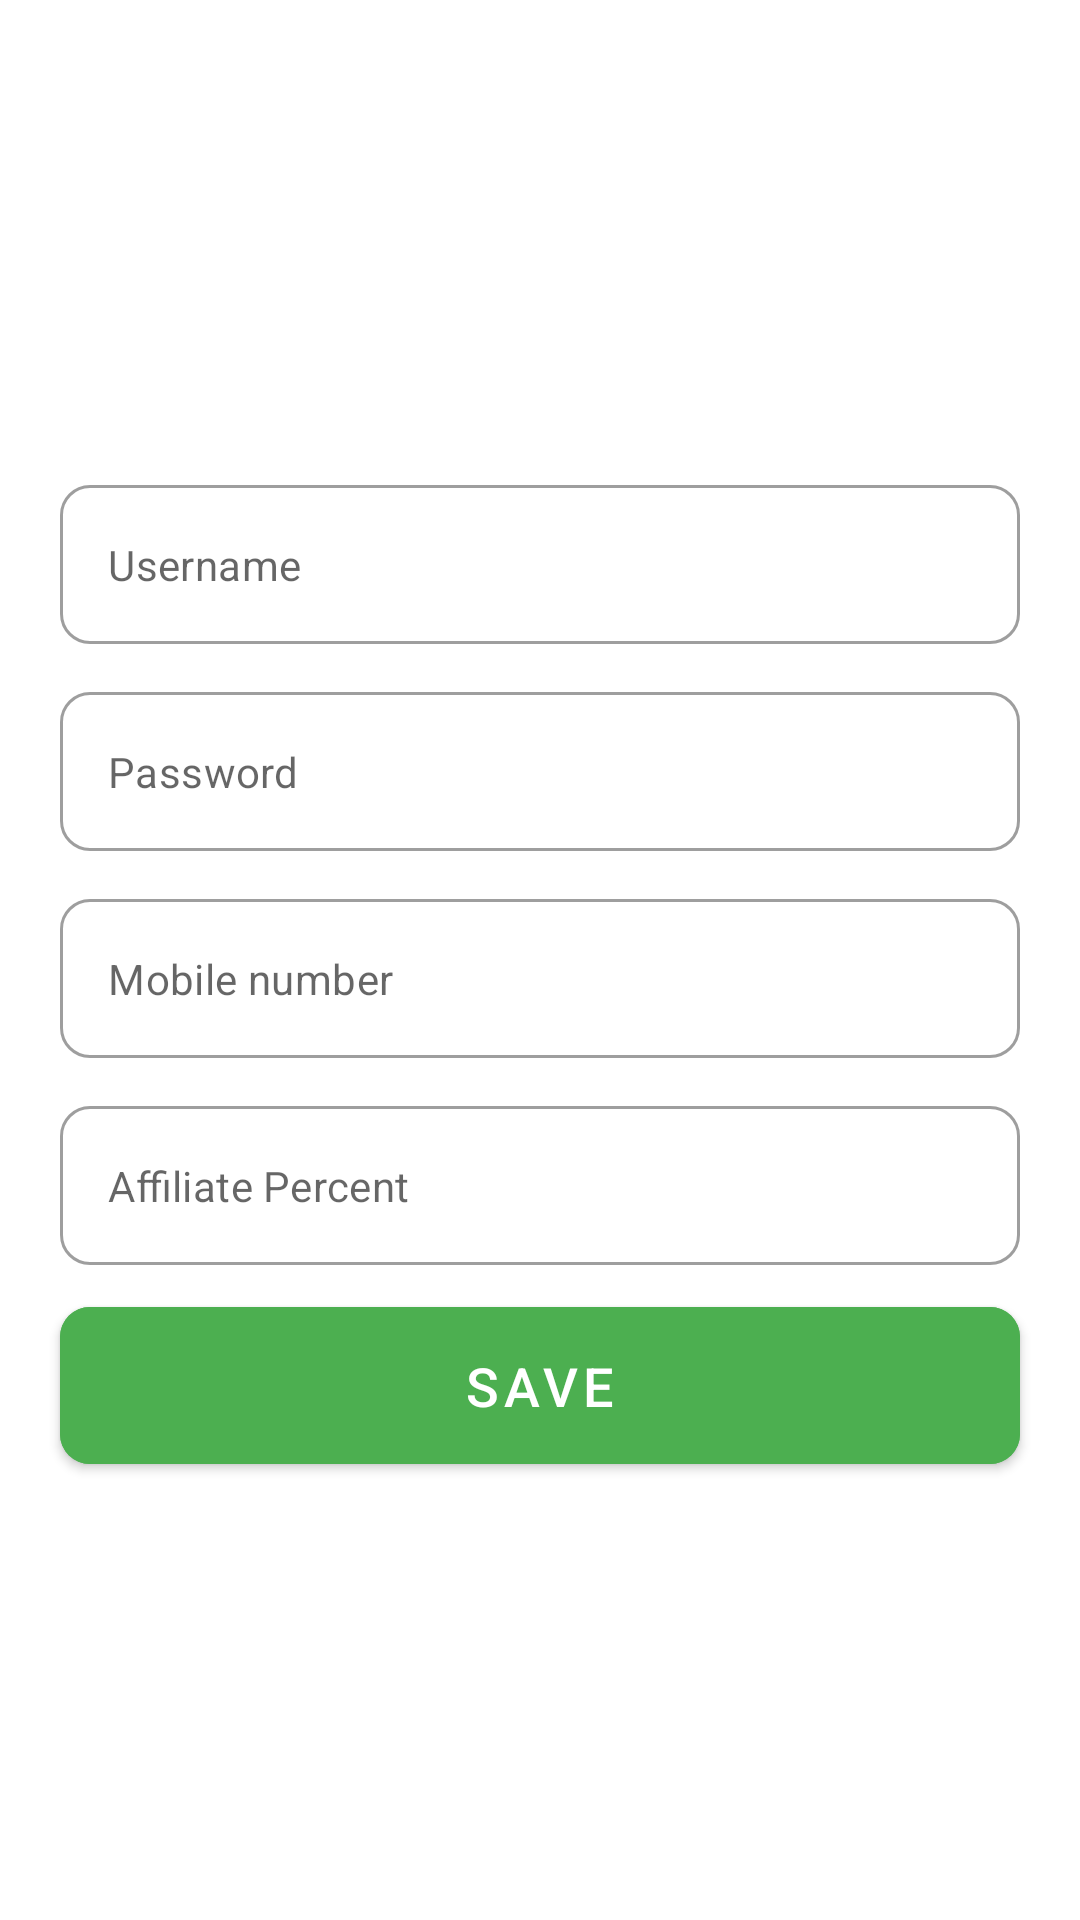

Write the Android layout XML for this screen, with the resource values it uses.
<!-- AndroidManifest.xml: application theme Theme.LineDepositBD -->
<!-- res/layout/fragment_add_new_user.xml -->
<?xml version="1.0" encoding="utf-8"?>
<layout xmlns:android="http://schemas.android.com/apk/res/android"
xmlns:tools="http://schemas.android.com/tools">

<FrameLayout
    android:layout_width="match_parent"
    android:layout_height="match_parent"
    xmlns:app="http://schemas.android.com/apk/res-auto"
    android:background="@color/white"
    tools:context=".view.fragment.admin.AddNewUserFragment">

    


    <LinearLayout
        android:layout_width="match_parent"
        android:layout_height="wrap_content"
        android:orientation="vertical"
        android:layout_gravity="center"
        android:gravity="center"

        >






        <com.google.android.material.textfield.TextInputLayout
            android:id="@+id/label_mobile_number_for_deposit"
            style="@style/Widget.MaterialComponents.TextInputLayout.OutlinedBox"
            android:layout_width="match_parent"
            android:layout_height="wrap_content"
            android:layout_marginLeft="20dp"
            android:layout_marginTop="16dp"
            android:layout_marginRight="20dp"
            app:boxCornerRadiusBottomEnd="10dp"
            app:boxCornerRadiusBottomStart="10dp"
            app:boxCornerRadiusTopEnd="10dp"
            app:boxCornerRadiusTopStart="10dp"
            app:hintEnabled="false">

            <com.google.android.material.textfield.TextInputEditText
                android:id="@+id/et_username"
                android:layout_width="match_parent"
                android:layout_height="wrap_content"
                android:hint="@string/username"
                android:inputType="text"
                android:maxLines="1"
                android:textSize="14sp" />

        </com.google.android.material.textfield.TextInputLayout>
        <com.google.android.material.textfield.TextInputLayout
            android:id="@+id/label_transaction_Id"
            style="@style/Widget.MaterialComponents.TextInputLayout.OutlinedBox"
            android:layout_width="match_parent"
            android:layout_height="wrap_content"
            android:layout_marginLeft="20dp"
            android:layout_marginTop="16dp"
            android:layout_marginRight="20dp"
            app:boxCornerRadiusBottomEnd="10dp"
            app:boxCornerRadiusBottomStart="10dp"
            app:boxCornerRadiusTopEnd="10dp"
            app:boxCornerRadiusTopStart="10dp"
            app:hintEnabled="false">

            <com.google.android.material.textfield.TextInputEditText
                android:id="@+id/et_password"
                android:layout_width="match_parent"
                android:layout_height="wrap_content"
                android:hint="@string/password"
                android:inputType="textPassword"
                android:maxLines="1"
                android:textSize="14sp" />

        </com.google.android.material.textfield.TextInputLayout>
        <com.google.android.material.textfield.TextInputLayout
            android:id="@+id/label_deposit_amount"
            style="@style/Widget.MaterialComponents.TextInputLayout.OutlinedBox"
            android:layout_width="match_parent"
            android:layout_height="wrap_content"
            android:layout_marginLeft="20dp"
            android:layout_marginTop="16dp"
            android:layout_marginRight="20dp"
            app:boxCornerRadiusBottomEnd="10dp"
            app:boxCornerRadiusBottomStart="10dp"
            app:boxCornerRadiusTopEnd="10dp"
            app:boxCornerRadiusTopStart="10dp"
            app:hintEnabled="false">

            <com.google.android.material.textfield.TextInputEditText
                android:id="@+id/et_mobile"
                android:layout_width="match_parent"
                android:layout_height="wrap_content"
                android:hint="@string/mobile_number"
                android:inputType="phone"
                android:maxLines="1"
                android:textSize="14sp" />

        </com.google.android.material.textfield.TextInputLayout>
        <com.google.android.material.textfield.TextInputLayout
            android:id="@+id/label_affiliate_percent"
            style="@style/Widget.MaterialComponents.TextInputLayout.OutlinedBox"
            android:layout_width="match_parent"
            android:layout_height="wrap_content"
            android:layout_marginLeft="20dp"
            android:layout_marginTop="16dp"
            android:layout_marginRight="20dp"
            app:boxCornerRadiusBottomEnd="10dp"
            app:boxCornerRadiusBottomStart="10dp"
            app:boxCornerRadiusTopEnd="10dp"
            app:boxCornerRadiusTopStart="10dp"
            app:hintEnabled="false"
            >

            <com.google.android.material.textfield.TextInputEditText
                android:id="@+id/et_affiliate_percent"
                android:layout_width="match_parent"
                android:layout_height="wrap_content"
                android:hint="@string/affiliate_percent"
                android:inputType="numberDecimal"
                android:maxLines="1"
                android:textSize="14sp" />

        </com.google.android.material.textfield.TextInputLayout>

        <com.google.android.material.button.MaterialButton
            android:id="@+id/btn_save"
            android:layout_width="match_parent"
            android:layout_height="wrap_content"
            android:layout_marginStart="20dp"
            android:layout_marginTop="8dp"
            android:layout_marginEnd="20dp"
            android:padding="14dp"
            android:text="@string/save"
            android:textColor="@color/white"
            android:textFontWeight="600"
            android:textSize="18sp"
            android:backgroundTint="@color/green"
            app:cornerRadius="10dp" />
    </LinearLayout>

</FrameLayout>

</layout>
<!-- resources referenced by this layout -->
<resources>
  <color name="green">#4CAF50</color>
  <color name="white">#FFFFFFFF</color>
  <string name="affiliate_percent">Affiliate Percent</string>
  <string name="mobile_number">Mobile number</string>
  <string name="password">Password</string>
  <string name="save">Save</string>
  <string name="username">Username</string>
  <style name="Theme.LineDepositBD" parent="Theme.MaterialComponents.Light.DarkActionBar">
          
          <item name="colorPrimary">@color/theme_color</item>
          <item name="colorPrimaryVariant">@color/theme_color</item>
          <item name="colorOnPrimary">@color/white</item>
          
          <item name="colorSecondary">@color/theme_color</item>
          <item name="colorSecondaryVariant">@color/theme_color</item>
          <item name="colorOnSecondary">@color/black</item>
          
          <item name="android:statusBarColor" tools:targetApi="l">?attr/colorPrimaryVariant</item>
          
      </style>
  <color name="theme_color">#FF8A33 </color>
  <color name="black">#FF000000</color>
</resources>
